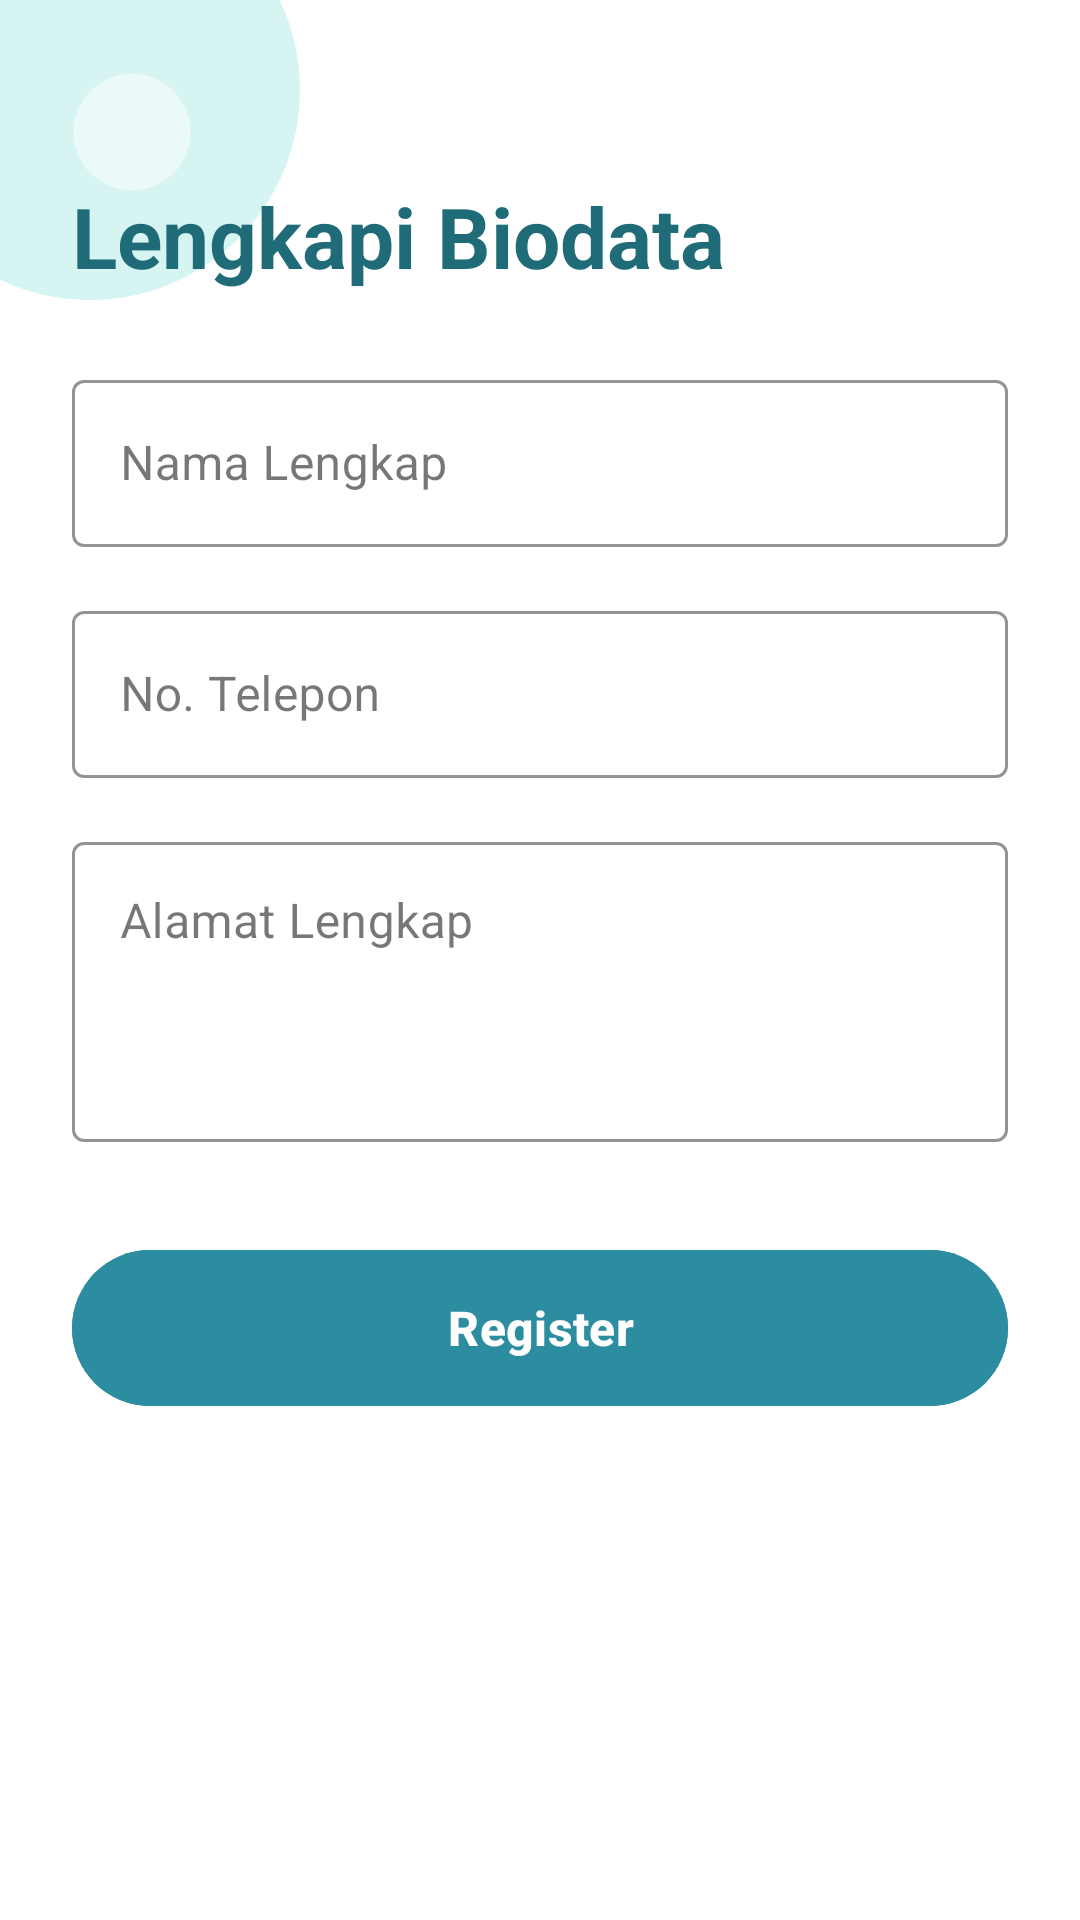

This screen was rendered from an Android layout file. Write that file and the resources it references.
<!-- AndroidManifest.xml: application theme Theme.ProyekInotekAI -->
<!-- res/layout/fragment_bio.xml -->
<?xml version="1.0" encoding="utf-8"?>
<androidx.constraintlayout.widget.ConstraintLayout
    xmlns:android="http://schemas.android.com/apk/res/android"
    xmlns:app="http://schemas.android.com/apk/res-auto"
    android:layout_width="match_parent"
    android:layout_height="match_parent"
    android:background="@color/white"
    android:clickable="true"
    android:focusable="true">

    <View
        android:id="@+id/view"
        android:layout_width="140dp"
        android:layout_height="140dp"
        android:background="@drawable/circle_decoration"
        android:translationX="-40dp"
        android:translationY="-40dp"
        app:layout_constraintStart_toStartOf="parent"
        app:layout_constraintTop_toTopOf="parent" />

    <ImageView
        android:id="@+id/btnBack3"
        android:layout_width="40dp"
        android:layout_height="40dp"
        android:layout_margin="24dp"
        android:background="@drawable/bg_avatar_circle"
        android:backgroundTint="#80FFFFFF"
        android:padding="8dp"
        android:src="@drawable/ic_arrow_back_24"
        app:layout_constraintStart_toStartOf="parent"
        app:layout_constraintTop_toTopOf="parent"
        app:tint="@color/Black" />

    <TextView
        android:id="@+id/tvTitleBio"
        android:layout_width="wrap_content"
        android:layout_height="wrap_content"
        android:layout_marginTop="60dp"
        android:layout_marginStart="24dp"
        android:text="Lengkapi Biodata"
        android:textColor="@color/teal_700"
        android:textSize="28sp"
        android:textStyle="bold"
        app:layout_constraintStart_toStartOf="parent"
        app:layout_constraintTop_toTopOf="parent" />

    <LinearLayout
        android:layout_width="match_parent"
        android:layout_height="wrap_content"
        android:orientation="vertical"
        android:padding="24dp"
        app:layout_constraintTop_toBottomOf="@+id/tvTitleBio">

        <com.google.android.material.textfield.TextInputLayout
            style="@style/Widget.MaterialComponents.TextInputLayout.OutlinedBox"
            android:layout_width="match_parent"
            android:layout_height="wrap_content"
            app:boxStrokeColor="@color/teal_500">
            <com.google.android.material.textfield.TextInputEditText
                android:id="@+id/etNama"
                android:layout_width="match_parent"
                android:layout_height="wrap_content"
                android:hint="Nama Lengkap"
                android:inputType="textPersonName"/>
        </com.google.android.material.textfield.TextInputLayout>

        <com.google.android.material.textfield.TextInputLayout
            style="@style/Widget.MaterialComponents.TextInputLayout.OutlinedBox"
            android:layout_width="match_parent"
            android:layout_height="wrap_content"
            android:layout_marginTop="16dp"
            app:boxStrokeColor="@color/teal_500">
            <com.google.android.material.textfield.TextInputEditText
                android:id="@+id/etTelp"
                android:layout_width="match_parent"
                android:layout_height="wrap_content"
                android:inputType="phone"
                android:hint="No. Telepon" />
        </com.google.android.material.textfield.TextInputLayout>

        <com.google.android.material.textfield.TextInputLayout
            style="@style/Widget.MaterialComponents.TextInputLayout.OutlinedBox"
            android:layout_width="match_parent"
            android:layout_height="wrap_content"
            android:layout_marginTop="16dp"
            app:boxStrokeColor="@color/teal_500">
            <com.google.android.material.textfield.TextInputEditText
                android:id="@+id/etAlamat"
                android:layout_width="match_parent"
                android:layout_height="100dp"
                android:gravity="top"
                android:hint="Alamat Lengkap"
                android:inputType="textMultiLine" />
        </com.google.android.material.textfield.TextInputLayout>

        <com.google.android.material.button.MaterialButton
            android:id="@+id/btnRegisterFinal"
            android:layout_width="match_parent"
            android:layout_height="60dp"
            android:layout_marginTop="32dp"
            android:text="Register"
            android:backgroundTint="@color/teal_500"
            app:cornerRadius="30dp"
            android:textStyle="bold"
            android:textSize="16sp"/>

    </LinearLayout>
</androidx.constraintlayout.widget.ConstraintLayout>
<!-- resources referenced by this layout -->
<resources>
  <color name="Black">#000000</color>
  <color name="teal_500">#2C8DA1</color>
  <color name="teal_700">#1F6C78</color>
  <color name="white">#FFFFFF</color>
  <!-- drawable bg_avatar_circle (drawable) -->
  <shape xmlns:android="http://schemas.android.com/apk/res/android" android:shape="oval">
      <size android:width="44dp" android:height="44dp"/>
      <solid android:color="#FFFFFF"/>
      <stroke android:width="1dp" android:color="#20000000"/>
  </shape>
  <!-- drawable circle_decoration (drawable) -->
  <?xml version="1.0" encoding="utf-8"?>
  <shape xmlns:android="http://schemas.android.com/apk/res/android"
      android:shape="oval">
      <solid android:color="#D6F4F1" />
  </shape>
  <style name="Theme.ProyekInotekAI" parent="Base.Theme.ProyekInotekAI" />
  <style name="Base.Theme.ProyekInotekAI" parent="Theme.Material3.DayNight.NoActionBar">
          
          
      </style>
</resources>
